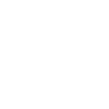
t = 0.00 s
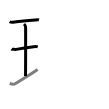
t = 3.50 s
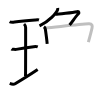
t = 7.25 s
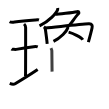
t = 10.75 s
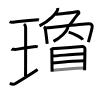
t = 14.50 s
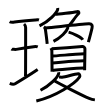
t = 18.00 s

The animated SVG that drew these frames (rendered in a browser with its animation timeline set to each time). Animation: 18 SMIL elements (animate=18); one cycle of 18.00 s.

<svg width="109px" height="109px" viewBox="0 0 px 109px" xmlns="http://www.w3.org/2000/svg" xmlns:xlink="http://www.w3.org/1999/xlink" xml:space="preserve" version="1.1"  baseProfile="full">
<path d="M9.6,21.75c0.67,0.37,4.31,0.45,4.99,0.34c3.16-0.5,12.98-1.59,20.56-2.14c1.03-0.07,2.95-0.26,3.8,0.04" style="fill:none;stroke:black;stroke-width:3;opacity:0">
  <animate attributeType="CSS" attributeName="opacity" from="0" to="1" begin="0s" dur="1s" repeatCount="Indefinite" fill="freeze" />
</path>
<path d="M24.05,24.02c0.93,0.88,1.58,2.78,1.58,3.48c0,5.95,0.05,44.62-0.13,48.57" style="fill:none;stroke:black;stroke-width:3;opacity:0">
  <animate attributeType="CSS" attributeName="opacity" from="0" to="1" begin="1s" dur="1s" repeatCount="Indefinite" fill="freeze" />
</path>
<path d="M11.52,49c0.52,0.4,4.16,0.46,4.69,0.37c3.04-0.53,13.37-2.12,17.57-2.69c0.65-0.09,3.01-0.16,3.97,0.19" style="fill:none;stroke:black;stroke-width:3;opacity:0">
  <animate attributeType="CSS" attributeName="opacity" from="0" to="1" begin="2s" dur="1s" repeatCount="Indefinite" fill="freeze" />
</path>
<path d="M9.75,83.44c2,0.81,4.48,0.81,5.4,0.27c5.82-3.48,13.65-8.19,22.51-14.21" style="fill:none;stroke:black;stroke-width:3;opacity:0">
  <animate attributeType="CSS" attributeName="opacity" from="0" to="1" begin="3s" dur="1s" repeatCount="Indefinite" fill="freeze" />
</path>
<path d="M57.69,8c0.05,0.42,0.11,1.08-0.1,1.69c-1.24,3.55-8.35,11.35-18.09,16.12" style="fill:none;stroke:black;stroke-width:3;opacity:0">
  <animate attributeType="CSS" attributeName="opacity" from="0" to="1" begin="4s" dur="1s" repeatCount="Indefinite" fill="freeze" />
</path>
<path d="M55.36,14.3c2.64,0,17.52-1.8,21.64-2.61c2.35-0.46,2.19,1.41,1.22,2.33C76.13,16,72.62,21.25,69.6,25" style="fill:none;stroke:black;stroke-width:3;opacity:0">
  <animate attributeType="CSS" attributeName="opacity" from="0" to="1" begin="5s" dur="1s" repeatCount="Indefinite" fill="freeze" />
</path>
<path d="M43.93,26.81c0.78,0.57,1.38,1.97,1.48,2.72c0.87,6.22,1.34,9.47,1.77,14.35" style="fill:none;stroke:black;stroke-width:3;opacity:0">
  <animate attributeType="CSS" attributeName="opacity" from="0" to="1" begin="6s" dur="1s" repeatCount="Indefinite" fill="freeze" />
</path>
<path d="M45.45,27.99c11.87-1.09,34.82-3.71,43.41-4.13c3.35-0.16,3.69,1.77,3.17,4.14c-0.6,2.74-2.28,9.24-3.66,14.1" style="fill:none;stroke:black;stroke-width:3;opacity:0">
  <animate attributeType="CSS" attributeName="opacity" from="0" to="1" begin="7s" dur="1s" repeatCount="Indefinite" fill="freeze" />
</path>
<path d="M67.74,26.89c0.04,0.34,0.08,0.89-0.08,1.38c-0.97,2.91-6.54,9.29-14.17,13.19" style="fill:none;stroke:black;stroke-width:3;opacity:0">
  <animate attributeType="CSS" attributeName="opacity" from="0" to="1" begin="8s" dur="1s" repeatCount="Indefinite" fill="freeze" />
</path>
<path d="M68.6,32.08c5,1.35,12.92,5.54,14.17,7.63" style="fill:none;stroke:black;stroke-width:3;opacity:0">
  <animate attributeType="CSS" attributeName="opacity" from="0" to="1" begin="9s" dur="1s" repeatCount="Indefinite" fill="freeze" />
</path>
<path d="M50.96,48.2c0.36,0.84,0.89,1.46,0.89,2.58s0.22,20.28,0.22,20.84" style="fill:none;stroke:black;stroke-width:3;opacity:0">
  <animate attributeType="CSS" attributeName="opacity" from="0" to="1" begin="10s" dur="1s" repeatCount="Indefinite" fill="freeze" />
</path>
<path d="M51.74,48.78c2.06-0.14,28.65-2.12,30.53-2.29c1.56-0.14,2.66,1.27,2.66,2.31c0,5.95-0.29,15.7-0.29,21.33" style="fill:none;stroke:black;stroke-width:3;opacity:0">
  <animate attributeType="CSS" attributeName="opacity" from="0" to="1" begin="11s" dur="1s" repeatCount="Indefinite" fill="freeze" />
</path>
<path d="M52.43,56.02c4.06-0.19,28.59-2.23,31.89-2.23" style="fill:none;stroke:black;stroke-width:3;opacity:0">
  <animate attributeType="CSS" attributeName="opacity" from="0" to="1" begin="12s" dur="1s" repeatCount="Indefinite" fill="freeze" />
</path>
<path d="M52.59,62.98c5.45-0.47,26.19-2.13,31.48-2.13" style="fill:none;stroke:black;stroke-width:3;opacity:0">
  <animate attributeType="CSS" attributeName="opacity" from="0" to="1" begin="13s" dur="1s" repeatCount="Indefinite" fill="freeze" />
</path>
<path d="M52.51,70.32c4.68-0.25,26.12-2.2,31.41-2.2" style="fill:none;stroke:black;stroke-width:3;opacity:0">
  <animate attributeType="CSS" attributeName="opacity" from="0" to="1" begin="14s" dur="1s" repeatCount="Indefinite" fill="freeze" />
</path>
<path d="M58.66,72.25c0.05,0.42,0.11,1.09-0.1,1.7c-1.24,3.59-8.33,11.46-18.05,16.29" style="fill:none;stroke:black;stroke-width:3;opacity:0">
  <animate attributeType="CSS" attributeName="opacity" from="0" to="1" begin="15s" dur="1s" repeatCount="Indefinite" fill="freeze" />
</path>
<path d="M59.05,77.01c0.33,0.02,2.08,0.2,3.01,0.14c4.15-0.25,11.88-3.07,16.27-3.33c1.21-0.07,1.98,2,1.22,3.2C75.36,83.58,55.7,96.25,36.33,101" style="fill:none;stroke:black;stroke-width:3;opacity:0">
  <animate attributeType="CSS" attributeName="opacity" from="0" to="1" begin="16s" dur="1s" repeatCount="Indefinite" fill="freeze" />
</path>
<path d="M54.01,80.56c5.11,3.12,28.27,14.95,35.15,17.8c2.05,0.85,3.71,1.26,5.71,1.51" style="fill:none;stroke:black;stroke-width:3;opacity:0">
  <animate attributeType="CSS" attributeName="opacity" from="0" to="1" begin="17s" dur="1s" repeatCount="Indefinite" fill="freeze" />
</path>
</svg>
